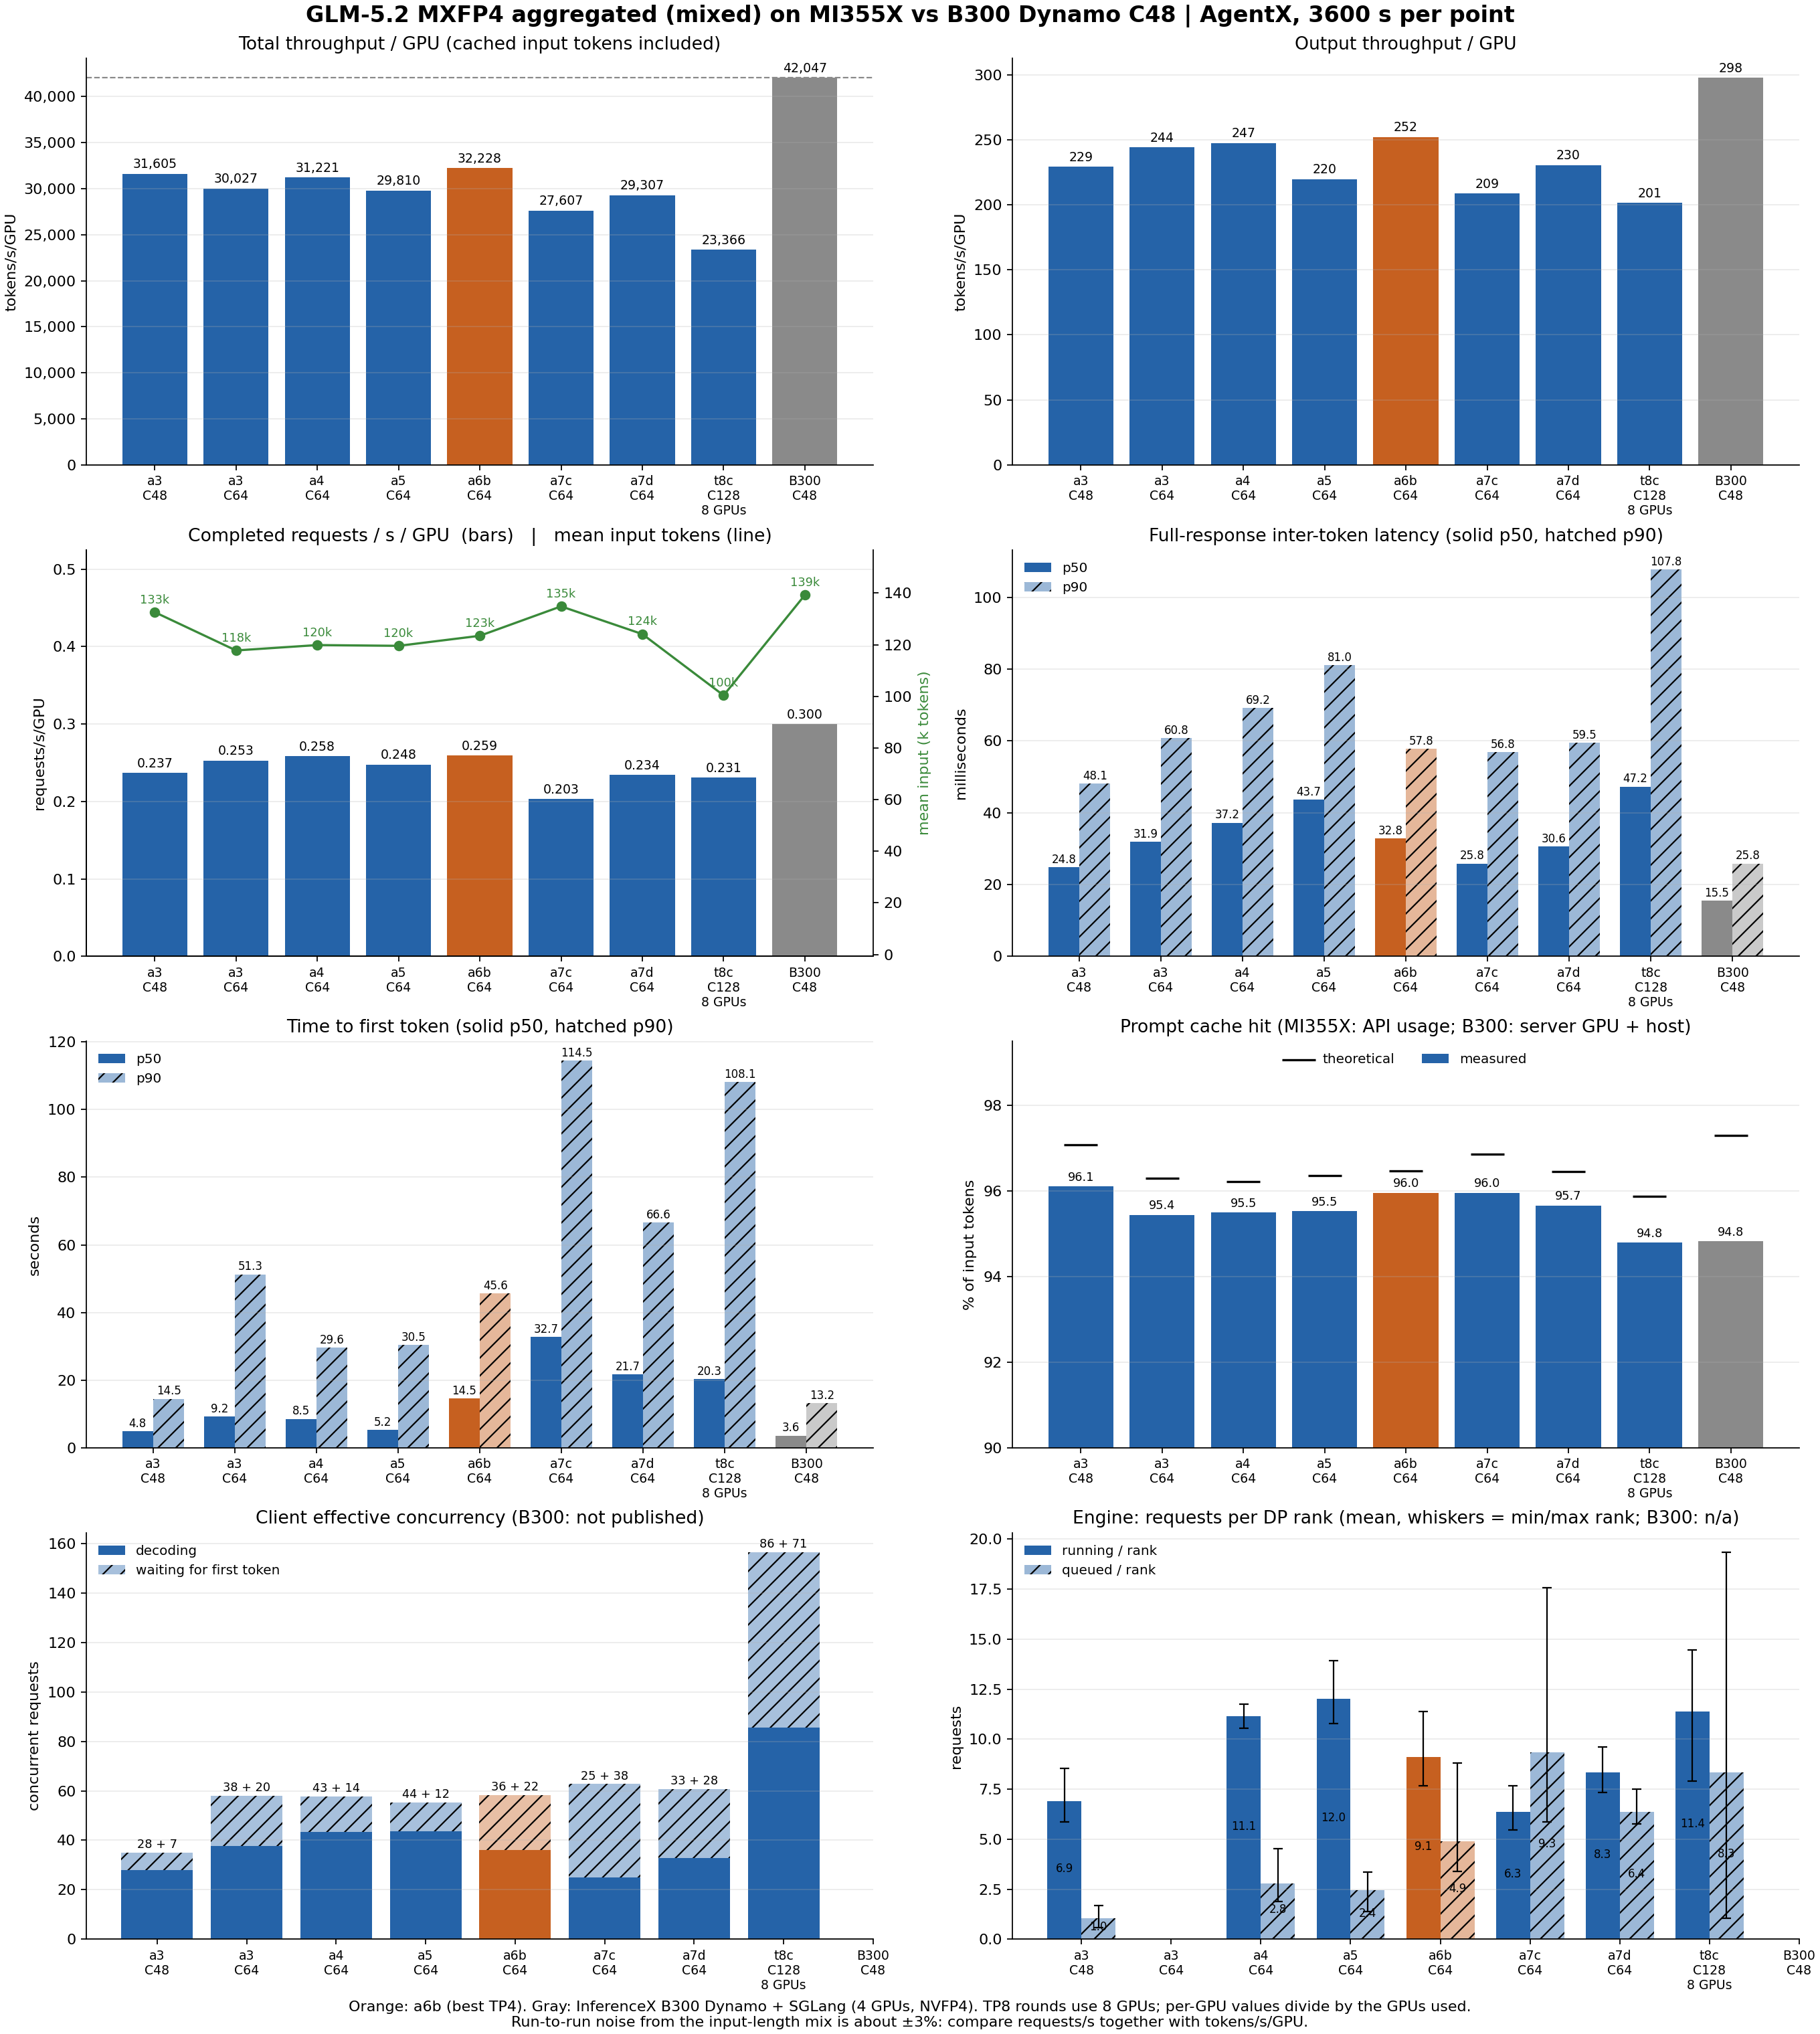

The file beside this chart, header and first rows:
Series, Round, Concurrency, Status, GPUs, Parallel, HiCachePerRank, MemFraction, ChunkPerRank, MaxPrefillTokens, DelayerMaxPasses, TokenizerWorkers, Coordination, HsaNoScratchReclaim, Scored, TokPerSecPerGPU, OutputTokPerSecPerGPU, Requests, ReqPerSec, MeanInputK, MeanOutput, ITLp50Ms, ITLp90Ms, TTFTp50S
MI355X, a1, , 参数校验后停掉（按要求先不开 HiCache 调通流程）, 4, TP4+DPA4, write_back 270 GB, 0.85, 8192, 8192, 60, 1, off, 1, False, , , , , , , , , 
MI355X, a2, 16, 调通流程，600 s，不计分, 4, TP4+DPA4, off, 0.85, 8192, 8192, 60, 1, off, 1, False, 12580, 86.44, 239, 0.3957, 126.3, 873.7, 11.08, 16.02, 2.883
MI355X, a3, 48, , 4, TP4+DPA4, write_through 270 GB, 0.85, 8192, 8192, 60, 1, off, 1, True, 31605, 229.2, 3436, 0.9466, 132.6, 968.6, 24.75, 48.14, 4.842
MI355X, a3, 64, , 4, TP4+DPA4, write_through 270 GB, 0.85, 8192, 8192, 60, 1, off, 1, True, 30027, 244.2, 3672, 1.012, 117.8, 965.5, 31.89, 60.75, 9.242
MI355X, a4, 64, , 4, TP4+DPA4, write_back 270 GB, 0.92, 8192, 8192, 60, 1, off, 1, True, 31221, 247.5, 3752, 1.034, 119.8, 957.5, 37.21, 69.16, 8.537
MI355X, a5, 64, , 4, TP4+DPA4, write_back 270 GB, 0.92, 8192, 8192, 20, 4, off, 1, True, 29810, 219.7, 3521, 0.9901, 119.5, 887.5, 43.68, 81.02, 5.211
MI355X, a6, 64, 预热中 DP2 报 HSA_STATUS_ERROR_OUT_OF_RESOUR…, 4, TP4+DPA4, write_back 270 GB, 0.92, 8192, 8192, 120, 4, off, 1, False, , , , , , , , , 
MI355X, a6b, 64, TP4 最好, 4, TP4+DPA4, write_back 270 GB, 0.90, 8192, 8192, 120, 4, off, 1, True, 32228, 252, 3761, 1.036, 123.4, 972.9, 32.78, 57.84, 14.51
MI355X, a7, 64, 负载下 decode 检查 32/32 通过；C64 预热 2 分钟 HSA_S…, 4, TP4+DPA4, write_back 270 GB, 0.90, 2048, 4096, 120, 4, on, 1, False, , , , , , , , , 
MI355X, a7b, 64, 同 a7, 4, TP4+DPA4, write_back 270 GB, 0.85, 2048, 4096, 120, 4, on, 1, False, , , , , , , , , 
MI355X, a7c, 64, , 4, TP4+DPA4, write_back 270 GB, 0.85, 2048, 4096, 120, 4, on, 0, True, 27607, 208.6, 2949, 0.8128, 134.8, 1026, 25.83, 56.84, 32.72
MI355X, a7d, 64, , 4, TP4+DPA4, write_back 270 GB, 0.85, 8192, 8192, 120, 4, on, 0, True, 29307, 230.4, 3401, 0.9372, 124.1, 983.4, 30.65, 59.48, 21.74
MI355X, t8a, 128, 预热中 HIP OOM（MoE 第二阶段缓冲 6.75 GiB）, 8, TP8+DPA8, write_back 200 GB, 0.92, 8192, 8192, 60, 1, off, 1, False, , , , , , , , , 
MI355X, t8b, 128, 单个 tokenizer 卡住 worker，AgentX 预热中止, 8, TP8+DPA8, write_back 200 GB, 0.92, 4096, 4096, 60, 1, off, 1, False, , , , , , , , , 
MI355X, t8c, 128, , 8, TP8+DPA8, write_back 200 GB, 0.92, 4096, 4096, 60, 4, off, 1, True, 23366, 201.4, 6420, 1.847, 100.4, 872.6, 47.24, 107.8, 20.33
MI355X, t8d, 128, 未跑, 8, TP8+DPA8, write_back 200 GB, 0.92, 4096, 4096, off, 4, on, 1, False, , , , , , , , , 
B300, B300 Dynamo, 24, InferenceX 参考, 4, TP4+DPA4, write_back 295 GB, 0.85, 16384, 8192, 默认, 1, off, , True, 29726, 207, 2988, 0.8233, 143.4, 1006, 10.63, 16.37, 1.301
B300, B300 Dynamo, 32, InferenceX 参考, 4, TP4+DPA4, write_back 270 GB, 0.83, 8192, 8192, 默认, 1, off, , True, 37390, 240.7, 3530, 0.9732, 152.7, 989.4, 11.55, 22.28, 1.407
B300, B300 Dynamo, 48, InferenceX 参考, 4, TP4+DPA4, write_back 270 GB, 0.85, 8192, 8192, 60, 1, off, , True, 42047, 297.6, 4349, 1.2, 139.2, 992.3, 15.51, 25.84, 3.602
